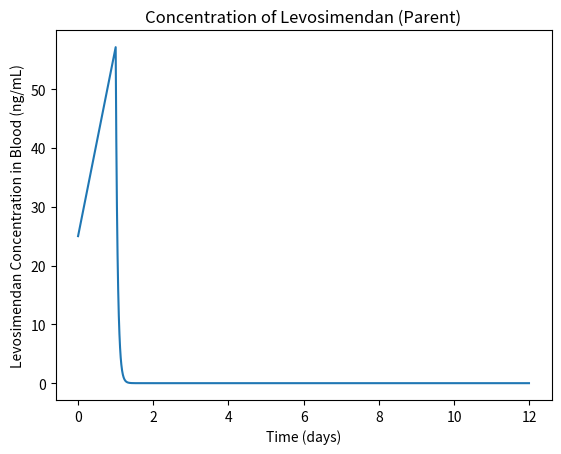
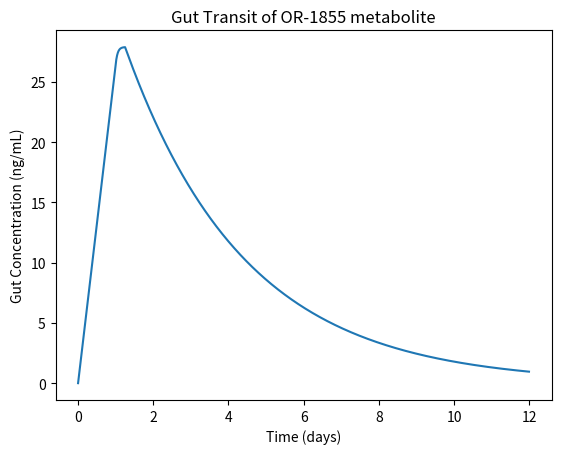
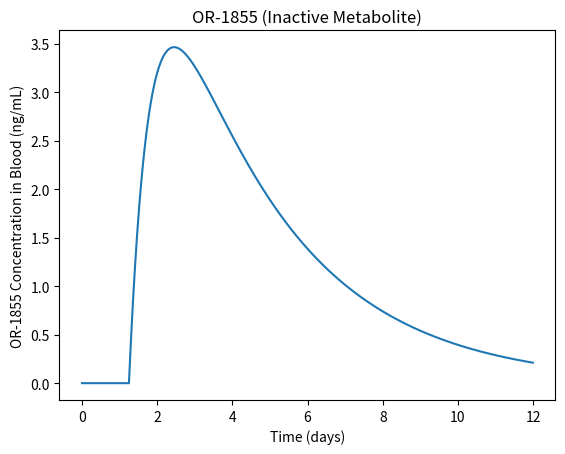
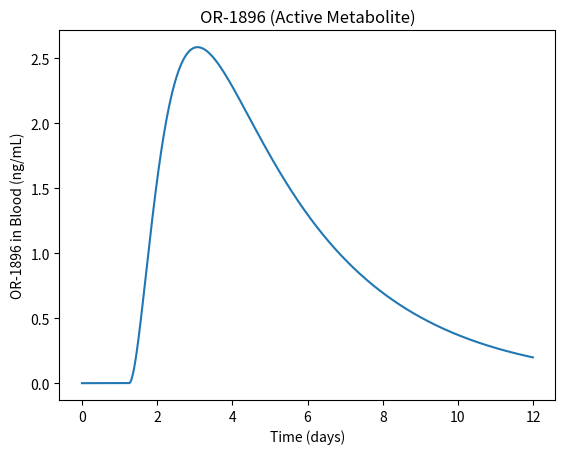
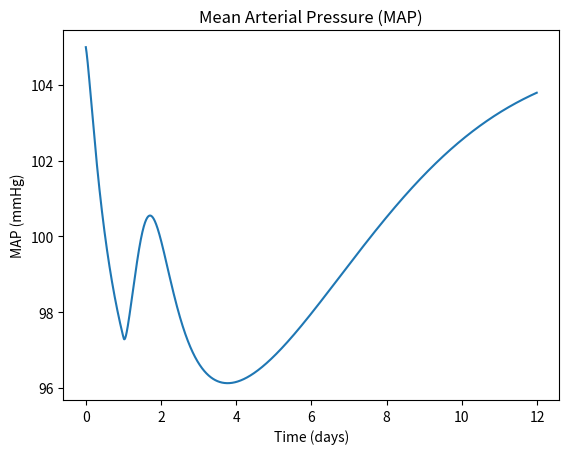
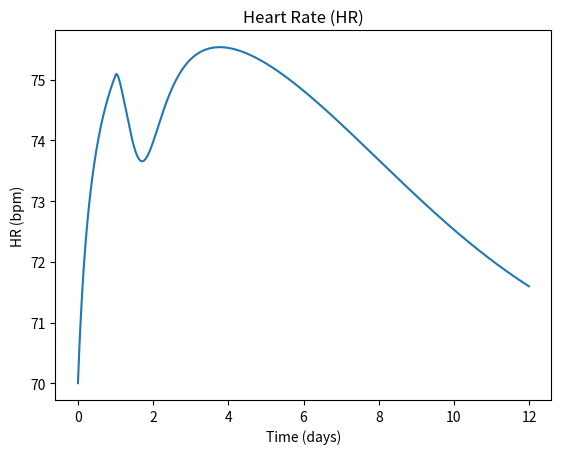
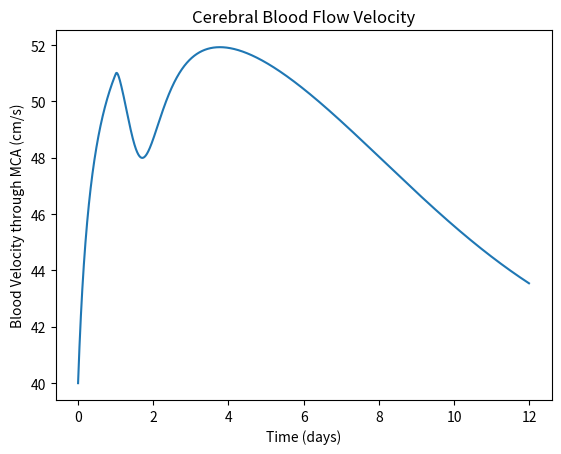

The script that saved these images, in order:
##############################################################################
#
# BIOE3001: Quantitative Methods in Biomedical Engineering
# Tevyn Vergara | 46421201
#
# Code #2: Model Parameterization for Mark Data and Sensitivity Analysis
#
##############################################################################
# Disclaimer: Claude Opus 5.5 was used in this assignment for:
#
# 1. Layout tips
# 2. Syntax checking
# 3. Reorganisation of structure, parameters and functions
# 4. Troubleshooting and debugging
#
############################# Import Libraries ################################
import numpy as np
import matplotlib.pyplot as plt

############################# Table 1 Input Data ##############################
# [1] {Puttonen, 2008}. IV infusion, levosimendan and metabolite plasma
# concentrations vs time

## Dosing regimen: 0.1 ug/kg/min (100 ng/kg/min) constant IV infusion for 24
## hrs, no loading bolus. From [1].

T1_dose = 100                       # ng/kg/min, dosing infusion rate
T1_T_inf = 24                       # hrs, infusion duration
T1_load = 0                         # ug/kg, no loading bolus. From [1]

## Patient specific parameters
T1_BW = 80                          # kg, sample body weight
# (space for Table 1 cohort demographics)

## TABLE 1 DATA: Clinical data of parent drug and metabolites, from Table 1 data
T1_time = [2, 4, 8, 12, 24, 25, 26, 28, 30, 36, 37, 38, 40, 44, 48, 60, 72, 96, 144, 192, 240]
T1_Levo = [32.5, 28.5, 34, 40, 59, 22.4, 10.4, 4.1, 1.12, 0.02, 0, 0, 0, 0, 0, 0, 0, 0, 0, 0, 0]
T1_m1   = [0, 0, 0, 0, 0, 0, 0, 0, 0.05, 0.8, 0.9, 1.05, 1.2, 1.55, 2.1, 1.9, 1.95, 1.5, 0.7, 0.35, 0.15]
T1_m2   = [0, 0, 0, 0, 0, 0, 0, 0, 0.1, 0.6, 0.7, 0.85, 1.1, 1.75, 2.35, 2.4, 2.35, 2.05, 1.2, 0.55, 0.3]

############################# Table 3 Input Data ##############################
# [3] {Álvarez, 2006}. IV loading dose + 24 h infusion, HR, CI and MAP vs time

## Dosing regimen: 12 ug/kg loading dose at t = 0, followed by 200 ng/kg/min
## constant IV infusion for 24 hrs. From [3].

T3_load  = 12                       # ug/kg, loading dose at t = 0 (instant bolus)
T3_dose  = 200                      # ng/kg/min, maintenance infusion rate
T3_T_inf = 24                       # hrs, maintenance infusion duration

## Patient specific parameters
T3_HR0  = 83                        # bpm, baseline HR, t = 0 row of [3]
T3_MAP0 = 84                        # mmHg, baseline MAP, t = 0 row of [3]
T3_CI0  = 2.08                      # L/min/m^2, baseline cardiac index, t = 0 row of [3]
# T3_BW  =                          # kg, cohort body weight (TBA from [3] demographics)
# T3_BSA =                          # m^2, body surface area, for CI -> CO (TBA)

## Clinical data
## TABLE 3 Heart Rate, Cardiac Output (Derived) and MAP 
T3_time = [0, 6, 12, 18, 24, 36, 48]              # hrs, time column
T3_CI   = [2.08, 2.25, 2.83, 2.86, 2.9, 2.87, 2.84]   # L/min/m^2, cardiac index column
T3_HR   = [83, 95, 95.5, 96, 96, 94, 92]             # bpm, heart rate column
T3_MAP  = [84, 72, 75.5, 75, 76, 77, 78]             # mmHg, MAP column


############################### Time Course ###################################
## Time course: set in days (runs in hrs for better computation accuracy)
## Single dose only: Tables 1 and 3 each report one dosing course

T_days = 12                         # days, time course (covers the 240 hr Table 1 data)

dt = 0.1                            # hrs, time step
T = T_days * 24                     # hrs, time course

############################# Parameters: Patient #############################
# Patient-Specific Body parameters (Reference for dose, used for later Code 2 and 3)
BW = 80                             # kg, sample body weight from [1],[10]

# Conversion macros for patient PD
MMHG_TO_PA = 133.322                # Pa per mmHg
ML_TO_M3 = 1e-6                     # m^3 per mL

# Patient-specific PD Heart Parameters (for curing)
HR0 = 70.0 / 60.0                   # Hz, baseline heart rate. From [10]
SV0 = 77.0 * ML_TO_M3               # m^3, baseline SV. From [11]
MAP0 = 105.0 * MMHG_TO_PA           # Pa, Baseline MAP. From [11]

# Patient-specific PD Brain Parameters (for curing)
v_cereb0 = 0.40                     # m/s, baseline MCA velocity. From [11]
P_brain = 10.0 * MMHG_TO_PA         # Pa, intracranial pressure. From [12]
r_cereb = 0.00128                   # m, MCA M1 radius. From [15]

############################# Parameters: Dosing ##############################
# Each regimen = [loading dose (ng/kg), infusion rate (ng/kg/min), infusion duration (hrs)]
# Built from the Table 1 and Table 3 input data, so simulate() can run either one
# Usual range: 0.05 - 0.2ug/kg/min. From [16]

T1_regimen = [T1_load * 1000, T1_dose, T1_T_inf]  # Table 1 [1], ug/kg x 1000 -> ng/kg
T3_regimen = [T3_load * 1000, T3_dose, T3_T_inf]  # Table 3 [3], ug/kg x 1000 -> ng/kg

################### Parameters: Drug (Pharmacokinetics) #######################

# Parameters: Levosimendan (Active)
#
# Initial drug dosing based off Table 1 dosing regimen since Safer Care Victoria [16] 
# has similar dosing regimen to source
#
# Levosimendan enters at constant infusion rate but constant loss clears most
# of it on arrival. C_int is the t = 0 intercept of the line fitted to the 
# 2–24 hr data (no sample was taken at t = 0)

levo_half = 0.9                     # hrs, Levosimendan half-life. From [1]
k0 = (np.log(2) / levo_half) * dt   # 1/Hrs, parent half-life decay (DERIVED)
f0 = 0.03                           # Free Fraction Levosimendan. From [4]

C_slope = 1.3388                    # ng/mL/hr, net rise during infusion (FITTED FROM [1])
C0_levo = 25.00                     # ng/mL, intercept at t=0 (CALCULATED FROM [1])
V_kg = 132                          # mL/kg, parent volume of distribution (BEHAVIOUR FROM [1])

# Dose conversions (dose-independent). R_inf, L_inf, C0_inf and C_dose_load
# depend on the regimen, so they are calculated inside simulate()
dose_ref = T1_dose                  # ng/kg/min, Table 1 dose that C_slope and C0_levo were measured at
phi = C_slope / (dose_ref * 60 / V_kg) # fraction of infused drug retained in plasma, fixed drug property (DERIVED)
C0_per_dose = C0_levo / dose_ref    # ng/mL per (ng/kg/min), intercept per unit dose (DERIVED)

# Parameters: Gut Transit Compartment (Time Delay between parent and metabolites)
T_gut = 30                          # hrs, time when gut starts to release (FITTED FROM [1])
gut_rate = 53                       # hrs, gut release rate From [13]

# Parameters: OR-1855 Metabolite (Inactive)
m1 = 0.05                           # Formation Fraction into OR-1855 metabolite. From [13]
Vm_ratio = 0.5                      # parent-to-metabolite volume ratio (FITTED FROM [1])

# Parameters: OR-1896 Metabolite (Active)
m2_half = 7.7                       # Hrs, OR-1896 half-life (FITTED)
f2 = 0.61                           # Free Fraction OR-1896. From [1], [4]

# Parameters: Acetylation (OR-1855 -> OR-1896) through NAT2 enzyme
ac_rate = 9.6                       # Hrs, acetylation rate. From [13]

################### Parameters: Body (Pharmacodynamics) #######################
# PD is kept in SI for easy conversion
# Patient baselines are defined at top

# Hill Kinetics: drug effect on stroke volume
dSVmax = 0.28                       # %, maximum SV increase from Levosimendan. From [14]
EC50_SV = 0.497                     # ng/mL (Fitted)

# Hill Kinetics: drug effect on heart rate
Emax_HR = 0.11                      # %, maximum HR increase from Levosimendan. From [2][3]
EC50_HR = 0.57                      # ng/mL, Free Ce hill kinetic term. Derived from [2]

# Hill Kinetics: drug dilation of the systemic (body) vasculature
Emax_R = 0.4                        # fractional max R_sys drop. (Fitted)
EC50_sys = 0.498                    # ng/mL (Fitted)

# Derivation for baseline systemic resistance
# (how strong vessels oppose blood flow)
# Resistance = (pressure / flow), both baseline
CO0 = SV0 * HR0                     # m^3/s, baseline cardiac output (DERIVED)
R_sys0 = MAP0 / CO0                 # Pa.s/m^3, baseline systemic resistance (DERIVED)

### Parameters: Brain Block (MAP, Ce_eff --> V_cereb)

A_cereb = np.pi * (r_cereb) ** 2    # m^2, MCA cross-section

# Derivation for baseline cerebral resistance, similar to R_sys
# Resistance = pressure / flow, both baseline

CPP0 = MAP0 - P_brain               # Pa, baseline cerebral perfusion pressure (DERIVED)
Q_cereb0 = v_cereb0 * A_cereb       # m^3/s, baseline cerebral flow (DERIVED)
R_cereb0 = CPP0 / Q_cereb0          # Pa.s/m^3, baseline cerebral resistance (DERIVED)

# Hill kinetics for drug binding to cerebral vasculature resistance
Emax_cereb = 0.405                  # fractional max R_cereb drop (Fitted)
EC50_cereb = 0.5                    # ng/mL (Fitted)

# Delay between plasma Ce and drug effect at tissue
keo_thalf = 10                      # hrs, compartment-effect time delay (Fitted)

############################ Parameters to Fit ################################
# Initial values (starting guesses for the optimiser) are the Code 1 values above.
# Passed to the fit as one parameter list. From [17]. Order is fixed:
# PK set by Table 1 first, then PD set by Table 3

P_names = ["gut_rate", "Vm_ratio", "ac_rate", "m2_half",   # PK, Table 1
           "f0", "keo_thalf",                              # PD, Table 3
           "Emax_R", "EC50_sys", "dSVmax", "EC50_SV", "Emax_HR", "EC50_HR"]

params0 = [gut_rate, Vm_ratio, ac_rate, m2_half,
           f0, keo_thalf,
           Emax_R, EC50_sys, dSVmax, EC50_SV, Emax_HR, EC50_HR]

### Heart (Mass Transfer System) ###
#
# Takes effect-site drug Ce_eff and runs three Hill Kinetic responses:
# Systemic resistance, stroke volume and heart rate.
# P_HB = [Emax_R, EC50_sys, dSVmax, EC50_SV, Emax_HR, EC50_HR] (fitted values)
# Outputs MAP --> Brain
#
def heart_block(Ce_eff_v, P_HB):
    Emax_R, EC50_sys, dSVmax, EC50_SV, Emax_HR, EC50_HR = P_HB
    R_sys_v = R_sys0 * (1 - Emax_R * Ce_eff_v / (EC50_sys + Ce_eff_v))
    SV_v = SV0 * (1 + dSVmax * Ce_eff_v / (EC50_SV + Ce_eff_v))
    HR_v = HR0 * (1 + Emax_HR * Ce_eff_v / (EC50_HR + Ce_eff_v))
    CO_v = SV_v * HR_v
    MAP_v = CO_v * R_sys_v
    return R_sys_v, SV_v, HR_v, CO_v, MAP_v

### Cerebral Vasculature (Mass Transfer System) ###
#
# Takes lagged effective drug and MAP (both from the heart block)
# Combined lumped resistance and MAP to solve for blood velocity
# Equations from [5].
def cerebral_block(Ce_val, MAP_v):
    Cerebral_R = R_cereb0 * (1 - Emax_cereb * Ce_val / (EC50_cereb + Ce_val))
    Blood_V = (MAP_v - P_brain) / (Cerebral_R * A_cereb)
    return Cerebral_R, Blood_V

############################# Model Function ##################################
# Runs the Code 1 model for one parameter set and one dosing regimen, so the
# parameterisation can call it many times. Model loop inside a function of
# the parameters, from [17]
#
# params  = fitted parameters, same order as P_names
# regimen = [loading dose (ng/kg), infusion rate (ng/kg/min), infusion duration (hrs)]
#
def simulate(params, regimen):

    ### Unpack parameters and regimen ###
    gut_rate, Vm_ratio, ac_rate, m2_half, f0, keo_thalf = params[0:6]
    P_HB = params[6:12]                 # heart block PD parameters
    dose_load, dose_sup, dose_inf = regimen[0], regimen[1], regimen[2]

    ### Rate constants (pre-multiplied by dt) ###
    kg = (np.log(2) / gut_rate) * dt    # 1/hrs, gut release rate as half life
    kac = (np.log(2) / ac_rate) * dt    # 1/Hrs, acetylation as half life 
    k2 = (np.log(2) / m2_half) * dt     # 1/Hrs, OR-1896 half-life decay 
    k_eo = (np.log(2) / keo_thalf) * dt # 1/hrs, effect-compartment delay 

    ### Dose conversions for main loop ###
    R_inf = (dose_sup * 60 / V_kg) * dt # ng/mL per step, infusion input
    C0_inf = C0_per_dose * dose_sup     # ng/mL, initial jump for this dose 
    L_inf = (1 - phi) * R_inf           # ng/mL per step, loss during infusion
    C_dose_load = dose_load / V_kg      # ng/mL, loading dose jump at t = 0

    ### Initial Conditions ###
    CLevo      = [None] * int(T // dt)      # ng/mL, Levosimendan (parent)
    Cdose_load = [None] * int(T // dt)      # ng/mL, loading dose part of the parent
    CGut       = [None] * int(T // dt)      # ng/mL, gut transit compartment
    C1855      = [None] * int(T // dt)      # ng/mL, OR-1855
    C1896      = [None] * int(T // dt)      # ng/mL, OR-1896
    Ce         = [None] * int(T // dt)      # ng/mL, free active drug in plasma
    Ce_eff     = [None] * int(T // dt)      # ng/mL, effect-site concentration (lagged Ce)

    R_sys      = [None] * int(T // dt)      # Pa.s/m^3, systemic resistance
    SV         = [None] * int(T // dt)      # m^3, stroke volume
    HR         = [None] * int(T // dt)      # Hz, heart rate
    CO         = [None] * int(T // dt)      # m^3/s, cardiac output
    MAP        = [None] * int(T // dt)      # Pa, mean arterial pressure
    R_cereb    = [None] * int(T // dt)      # Pa.s/m^3, cerebral resistance
    V_cereb    = [None] * int(T // dt)      # m/s, cerebral blood velocity

    CLevo[0] = C0_inf + C_dose_load        # ng/mL, initial + loading dose
    Cdose_load[0] = C_dose_load             # ng/mL, just loading dose
    CGut[0]  = 0                            # ng/mL
    C1855[0] = 0                            # ng/mL
    C1896[0] = 0                            # ng/mL
    Ce[0] = f0 * CLevo[0] + f2 * C1896[0]   # ng/mL, quick implementation of effective drug
    Ce_eff[0] = 0                           # ng/mL

    # Implementing baseline patient parameters as initial conditions
    R_sys[0], SV[0], HR[0], CO[0], MAP[0] = heart_block(Ce_eff[0], P_HB)
    R_cereb[0], V_cereb[0] = cerebral_block(Ce_eff[0], MAP[0])

    ### Main Loop ###

    for t in range(0, int(T // dt - 1)):

        ### Levosimendan (ACTIVE) ###

        # dose_loading dose part: given at t = 0, cleared by first-order decay from the
        # start (the infusion loss L_inf only acts on the infused drug)
        dCdose_load = -k0 * Cdose_load[t]
        Cdose_load[t + 1] = Cdose_load[t] + dCdose_load
        
        # If within "dose_inf" hrs, drug is infusing
        if t * dt < dose_inf:
            dCLevo = R_inf - L_inf + dCdose_load
            Form = m1 * Vm_ratio * (L_inf + k0 * Cdose_load[t])
            
        # Else, drug is naturally expelled with decay
        else:
            dCLevo = -k0 * CLevo[t]
            Form = m1 * Vm_ratio * k0 * CLevo[t]
        CLevo[t + 1] = CLevo[t] + dCLevo

        ### Gut Transit Compartment (time capture) ###
        if t * dt < T_gut:
            Rel = 0
        else:
            Rel = kg * CGut[t]

        dCGut = Form - Rel
        CGut[t + 1] = CGut[t] + dCGut

        ### OR-1855 (INACTIVE Metabolite) ###
        # Formed by gut metabolism, lost from acetylation (1896) 
        dC1855 = Rel - kac * C1855[t]
        C1855[t + 1] = C1855[t] + dC1855

        ### OR-1896 (ACTIVE Metabolite) ###
        # Formed by acetylation and self decay
        dC1896 = kac * C1855[t] - k2 * C1896[t]
        C1896[t + 1] = C1896[t] + dC1896

        ### Active Drug Concentration (PK Output)
        Ce[t + 1] = f0 * CLevo[t + 1] + f2 * C1896[t + 1]

        ### Effect Compartment (delay between plasma and tissue) ###
        Ce_eff[t + 1] = Ce_eff[t] + k_eo * (Ce[t] - Ce_eff[t])

        ### Heart PD (Mass Transfer System) ###
        R_sys[t + 1], SV[t + 1], HR[t + 1], CO[t + 1], MAP[t + 1] = heart_block(Ce_eff[t + 1], P_HB)

        ### Cerebral Vasculature PD (Mass Transfer System) ###
        R_cereb[t + 1], V_cereb[t + 1] = cerebral_block(Ce_eff[t + 1], MAP[t + 1])

    return (CLevo, CGut, C1855, C1896, Ce, Ce_eff,
            R_sys, SV, HR, CO, MAP, R_cereb, V_cereb)

############################ Initial Model Runs ###############################
# Code 1 initial values, run with each table's dosing regimen

## Table 1 regimen [1]
(CLevo, CGut, C1855, C1896, Ce, Ce_eff,
 R_sys, SV, HR, CO, MAP, R_cereb, V_cereb) = simulate(params0, T1_regimen)

## Table 3 regimen [3]
(CLevo_T3, CGut_T3, C1855_T3, C1896_T3, Ce_T3, Ce_eff_T3,
 R_sys_T3, SV_T3, HR_T3, CO_T3, MAP_T3, R_cereb_T3, V_cereb_T3) = simulate(params0, T3_regimen)

############################# Helper Functions ################################
time_hrs = np.arange(0, int(T // dt)) * dt      # hrs, x-axis for fit plots (data is in hrs)

# % change from baseline (Table 3: each cohort's own baseline drops out)
def pct(y, y0):
    return (np.array(y, dtype=float) - y0) / y0 * 100

# % change of a model curve from its drug-naive first value
def pct_curve(y):
    return pct(y, y[0])

# Model value at each data time (index = t / dt). From [17]
def sample(curve, t_data):
    idx = [int(round(t / dt)) for t in t_data]
    return np.array(curve, dtype=float)[idx]

# R^2 and RMSE from [17]. NRMSE = RMSE / data range, to compare outputs with different units
def fit_metrics(y_data, y_model):
    y_data = np.array(y_data, dtype=float)
    residual = y_data - y_model
    R2 = 1 - np.sum(residual ** 2) / np.sum((y_data - y_data.mean()) ** 2)
    RMSE = np.sqrt(np.mean(residual ** 2))
    NRMSE = RMSE / (y_data.max() - y_data.min())
    return R2, RMSE, NRMSE

# Initial model, fitted model and data on one figure. From [17]
def plot_fit(y_init, y_fit, t_data, y_data, ylabel, title):
    plt.figure()
    plt.plot(time_hrs, y_init, "r", label="Initial model")
    if y_fit is not None:
        plt.plot(time_hrs, y_fit, "b--", label="Fitted model")
    plt.plot(t_data, y_data, "ko", label="Data")
    plt.ylabel(ylabel)
    plt.xlabel("Time (hrs)")
    plt.title(title)
    plt.legend()
    plt.show()

############################## Plot Figure ####################################

time = (np.arange(0, int(T // dt)) * dt) / 24 # days, x-axis in real time not step number

## Levosimendan Concentration 
plt.figure()
plt.plot(time, CLevo)
plt.ylabel("Levosimendan Concentration in Blood (ng/mL)")
plt.xlabel("Time (days)")
plt.title("Concentration of Levosimendan (Parent)")
plt.show()

## Gut Transition of OR1855
plt.figure()
plt.plot(time, CGut)
plt.ylabel("Gut Concentration (ng/mL)")
plt.xlabel("Time (days)")
plt.title("Gut Transit of OR-1855 metabolite")
plt.show()

## OR-1855 Concentration 
plt.figure()
plt.plot(time, C1855)
plt.ylabel("OR-1855 Concentration in Blood (ng/mL)")
plt.xlabel("Time (days)")
plt.title("OR-1855 (Inactive Metabolite)")
plt.show()

## OR-1896 Concentration 
plt.figure()
plt.plot(time, C1896)
plt.ylabel("OR-1896 in Blood (ng/mL)")
plt.xlabel("Time (days)")
plt.title("OR-1896 (Active Metabolite)")
plt.show()

## Pharmacodynamic outputs with SI conversions
MAP_mmHg = np.array(MAP) / MMHG_TO_PA
HR_bpm = np.array(HR) * 60
V_cereb_cms = np.array(V_cereb) * 100

## MAP 
plt.figure()
plt.plot(time, MAP_mmHg)
plt.ylabel("MAP (mmHg)")
plt.xlabel("Time (days)")
plt.title("Mean Arterial Pressure (MAP)")
plt.show()

## Heart Rate
plt.figure()
plt.plot(time, HR_bpm)
plt.ylabel("HR (bpm)")
plt.xlabel("Time (days)")
plt.title("Heart Rate (HR)")
plt.show()

## Blood Velocity through the Middle Cerebral Artery (MCA M1)
plt.figure()
plt.plot(time, V_cereb_cms)
plt.ylabel("Blood Velocity through MCA (cm/s)")
plt.xlabel("Time (days)")
plt.title("Cerebral Blood Flow Velocity")
plt.show()

############################## References #####################################
# Declaration of AI use
# [0] Anthropic, "Claude, Opus 5.5," Claude, 22 October 2026 [Online]. https://claude.ai/new
#
# Full references details are in reference manager
#
# Table 1.
# [1] {Puttonen, 2008}
#
# Table 2.
# [2] {Kivikko, 2015}
#
# Table 3.
# [3] {Álvarez, 2006}
#
# Others:
# [4] {Antila, 2004}
# [5] {Robinson, 2026}
# [6] {Kashou, 2022}
# [7] {Khalil, 2019}
# [8] {DeMers, 2023}
# [9] {Munakomi, 2026}
# [10] {Böhm, 2012}
# [11] {Miller, 2021}
# [12] {Hood, 2023}
# [13] {Bertin, 2026}
# [14] {Slawsky, 2000}
# [15] {Mirza, 2024}
# [16] {SafeCareVictoria, 2018}
# [17] {Mann, 2016}
